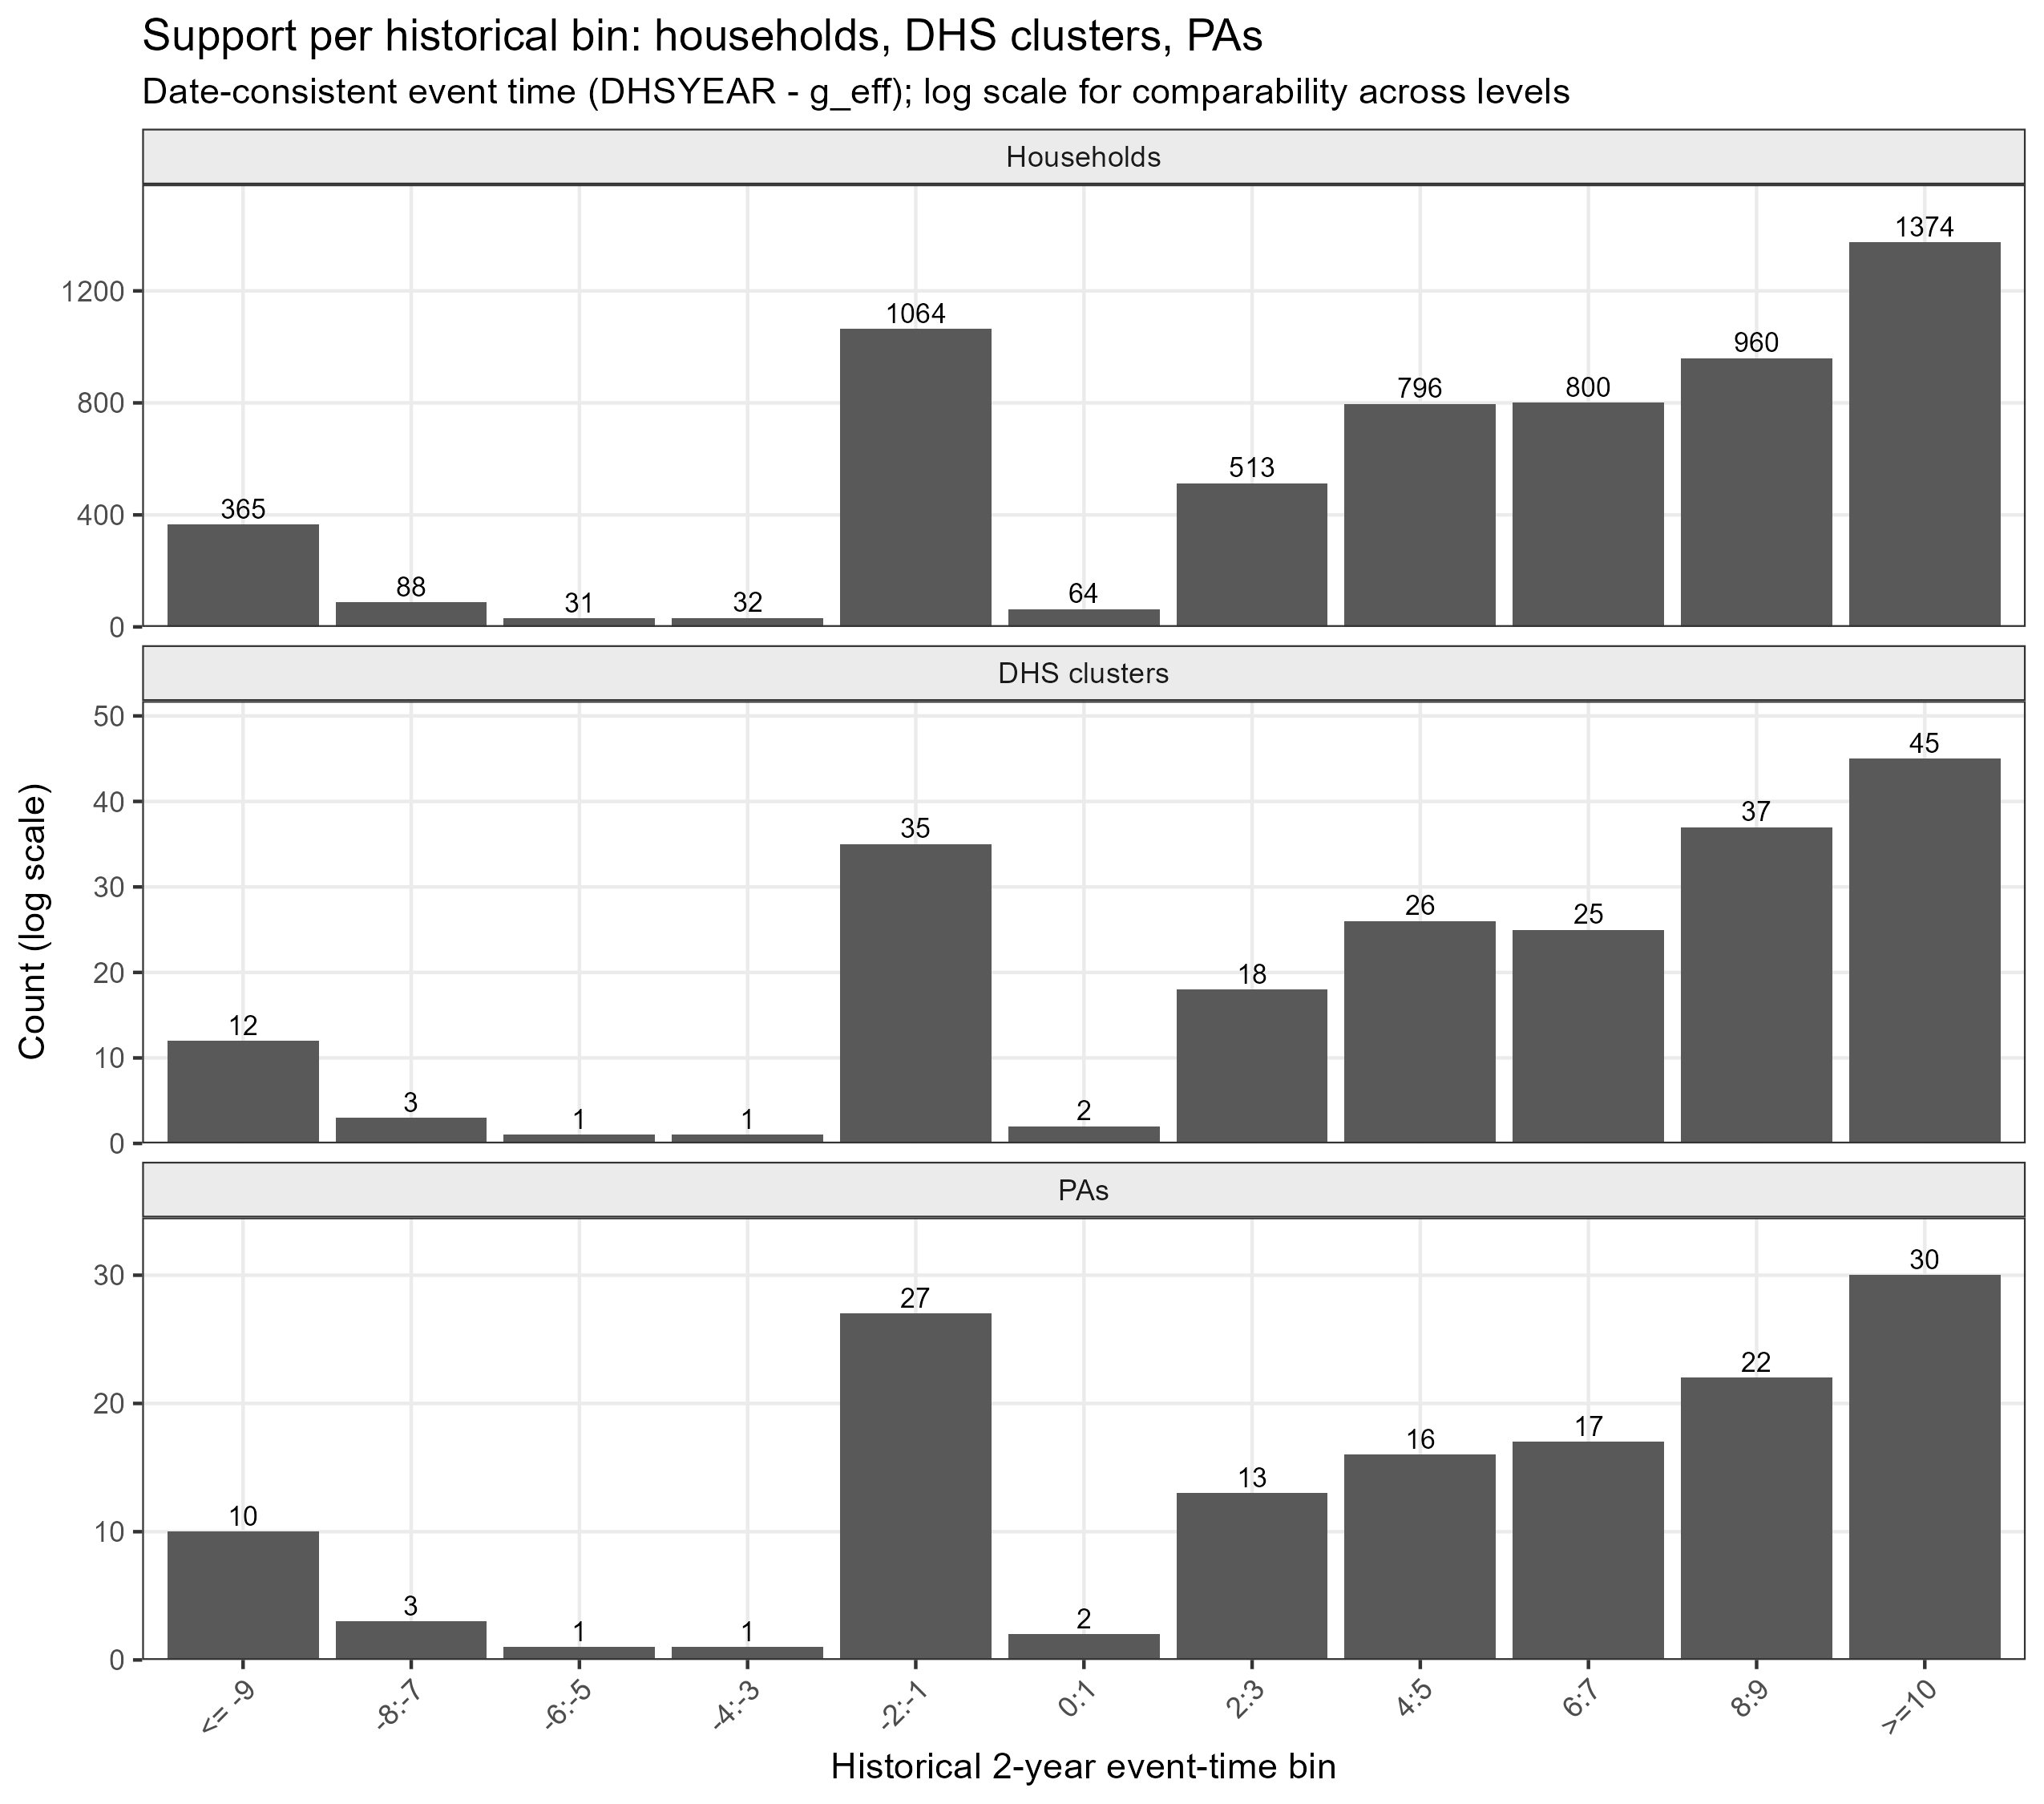

Data behind this chart, as committed beside it:
bin_eff_lab, hh_obs, n_clusters, n_PAs, n_cohorts, w_all_sum, min_rel, max_rel
<= -9, 365, 12, 10, 4, 373.3, -18, -12
-8:-7, 88, 3, 3, 1, 85.48, -7, -7
-6:-5, 31, 1, 1, 1, 57.37, -6, -6
-4:-3, 32, 1, 1, 1, 41.78, -4, -4
-2:-1, 1064, 35, 27, 3, 1018, -2, -1
0:1, 64, 2, 2, 1, 77.24, 1, 1
2:3, 513, 18, 13, 2, 481.9, 2, 3
4:5, 796, 26, 16, 2, 798.5, 4, 4
6:7, 800, 25, 17, 3, 805.8, 6, 7
8:9, 960, 37, 22, 1, 860.9, 9, 9
>=10, 1374, 45, 30, 1, 1276, 12, 12
